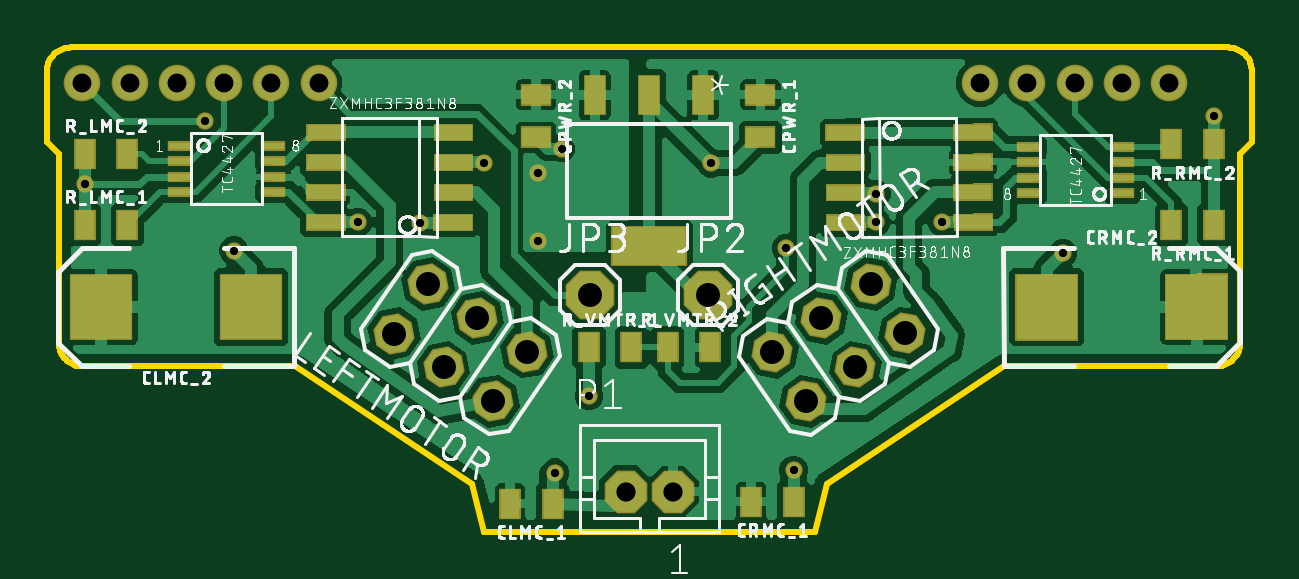
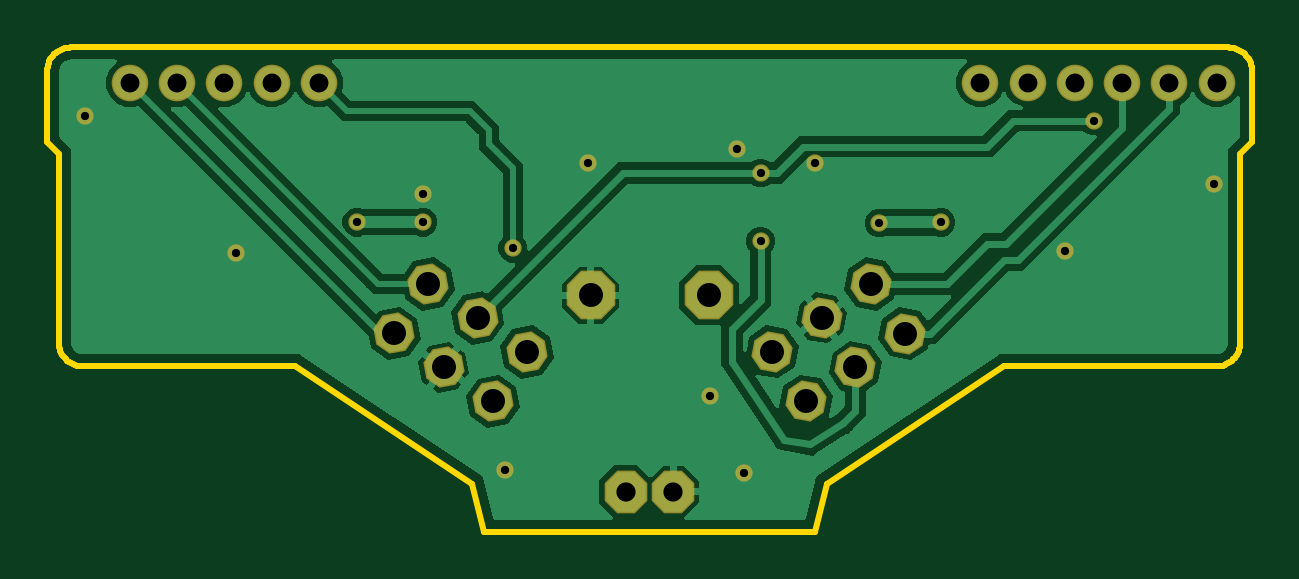
Circuit board: 10 layer files. Board 51.0 x 20.5 mm.
- bottom_copper: copper_bottom.gbr (42220 bytes)
- top_copper: copper_top.gbr (116921 bytes)
- drill: drills.xln (776 bytes)
- outline: profile.gbr (1984 bytes)
- bottom_silk: silkscreen_bottom.gbr (309 bytes)
- top_silk: silkscreen_top.gbr (142474 bytes)
- bottom_mask: soldermask_bottom.gbr (1390 bytes)
- top_mask: soldermask_top.gbr (4349 bytes)
- paste: solderpaste_bottom.gbr (306 bytes)
- paste: solderpaste_top.gbr (3260 bytes)

=== bottom_copper: copper_bottom.gbr (42220 bytes, source omitted) ===
=== top_copper: copper_top.gbr (116921 bytes, source omitted) ===
=== drill: drills.xln ===
M48
;GenerationSoftware,Autodesk,EAGLE,8.6.0*%
;CreationDate,2018-03-03T07:31:48Z*%
FMAT,2
ICI,OFF
METRIC,TZ,000.000
T4C0.350
T3C0.800
T2C0.813
T1C1.016
%
G90
M71
T1
X44188Y21385
X45620Y23484
X46287Y19954
X47718Y22052
X49816Y20621
X48385Y18523
X52500Y23000
X57500Y23000
X64377Y23487
X65815Y21394
X62283Y22049
X63722Y19956
X60190Y20610
X61629Y18517
T2
X56000Y14700
X54000Y14700
T3
X71000Y32000
X73000Y32000
X75000Y32000
X77000Y32000
X41000Y32000
X69000Y32000
X31000Y32000
X37000Y32000
X33000Y32000
X35000Y32000
X39000Y32000
T4
X37400Y24900
X31100Y27700
X72500Y24800
X48000Y28600
X64600Y27300
X51300Y29200
X36200Y30400
X50300Y28190
X78900Y30600
X67400Y26100
X60792Y25000
X64600Y26100
X45274Y26067
X57600Y28600
X42659Y26096
X52440Y18740
X51000Y15500
X61100Y15600
X50300Y25300
M30
=== outline: profile.gbr ===
G04 EAGLE Gerber X2 export*
G04 #@! %TF.Part,Single*
G04 #@! %TF.FileFunction,Profile,NP*
G04 #@! %TF.FilePolarity,Positive*
G04 #@! %TF.GenerationSoftware,Autodesk,EAGLE,8.6.0*
G04 #@! %TF.CreationDate,2018-03-03T07:31:49Z*
G75*
%MOMM*%
%FSLAX34Y34*%
%LPD*%
%AMOC8*
5,1,8,0,0,1.08239X$1,22.5*%
G01*
%ADD10C,0.254000*%


D10*
X295000Y295000D02*
X300000Y290000D01*
X300000Y210000D01*
X300038Y209128D01*
X300152Y208264D01*
X300341Y207412D01*
X300603Y206580D01*
X300937Y205774D01*
X301340Y205000D01*
X301808Y204264D01*
X302340Y203572D01*
X302929Y202929D01*
X303572Y202340D01*
X304264Y201808D01*
X305000Y201340D01*
X305774Y200937D01*
X306580Y200603D01*
X307412Y200341D01*
X308264Y200152D01*
X309128Y200038D01*
X310000Y200000D01*
X400000Y200000D01*
X475000Y150000D01*
X480000Y130000D01*
X620000Y130000D01*
X625000Y150000D01*
X700000Y200000D01*
X790000Y200000D01*
X790872Y200038D01*
X791736Y200152D01*
X792588Y200341D01*
X793420Y200603D01*
X794226Y200937D01*
X795000Y201340D01*
X795736Y201808D01*
X796428Y202340D01*
X797071Y202929D01*
X797660Y203572D01*
X798192Y204264D01*
X798660Y205000D01*
X799063Y205774D01*
X799397Y206580D01*
X799659Y207412D01*
X799848Y208264D01*
X799962Y209128D01*
X800000Y210000D01*
X800000Y290000D01*
X805000Y295000D01*
X805000Y325000D01*
X804962Y325872D01*
X804848Y326736D01*
X804659Y327588D01*
X804397Y328420D01*
X804063Y329226D01*
X803660Y330000D01*
X803192Y330736D01*
X802660Y331428D01*
X802071Y332071D01*
X801428Y332660D01*
X800736Y333192D01*
X800000Y333660D01*
X799226Y334063D01*
X798420Y334397D01*
X797588Y334659D01*
X796736Y334848D01*
X795872Y334962D01*
X795000Y335000D01*
X305000Y335000D01*
X304128Y334962D01*
X303264Y334848D01*
X302412Y334659D01*
X301580Y334397D01*
X300774Y334063D01*
X300000Y333660D01*
X299264Y333192D01*
X298572Y332660D01*
X297929Y332071D01*
X297340Y331428D01*
X296808Y330736D01*
X296340Y330000D01*
X295937Y329226D01*
X295603Y328420D01*
X295341Y327588D01*
X295152Y326736D01*
X295038Y325872D01*
X295000Y325000D01*
X295000Y295000D01*
M02*

=== bottom_silk: silkscreen_bottom.gbr ===
G04 EAGLE Gerber X2 export*
G04 #@! %TF.Part,Single*
G04 #@! %TF.FileFunction,Legend,Bot,1*
G04 #@! %TF.FilePolarity,Positive*
G04 #@! %TF.GenerationSoftware,Autodesk,EAGLE,8.6.0*
G04 #@! %TF.CreationDate,2018-03-03T07:31:49Z*
G75*
%MOMM*%
%FSLAX34Y34*%
%LPD*%
%AMOC8*
5,1,8,0,0,1.08239X$1,22.5*%
G01*


M02*

=== top_silk: silkscreen_top.gbr (142474 bytes, source omitted) ===
=== bottom_mask: soldermask_bottom.gbr ===
G04 EAGLE Gerber X2 export*
G04 #@! %TF.Part,Single*
G04 #@! %TF.FileFunction,Soldermask,Bot,1*
G04 #@! %TF.FilePolarity,Negative*
G04 #@! %TF.GenerationSoftware,Autodesk,EAGLE,8.6.0*
G04 #@! %TF.CreationDate,2018-03-03T07:31:49Z*
G75*
%MOMM*%
%FSLAX34Y34*%
%LPD*%
%AMOC8*
5,1,8,0,0,1.08239X$1,22.5*%
G01*
%ADD10C,1.549400*%
%ADD11P,1.787026X8X168.200000*%
%ADD12P,1.787026X8X57.000000*%
%ADD13P,2.226909X8X22.500000*%
%ADD14P,1.951982X8X22.500000*%
%ADD15C,0.731000*%


D10*
X310000Y320000D03*
D11*
X498163Y206208D03*
X483850Y185225D03*
X477180Y220521D03*
X462867Y199539D03*
X456198Y234835D03*
X441884Y213852D03*
D10*
X330000Y320000D03*
X350000Y320000D03*
X370000Y320000D03*
X390000Y320000D03*
D12*
X616288Y185169D03*
X601901Y206101D03*
X637221Y199555D03*
X622834Y220488D03*
X658154Y213942D03*
X643767Y234875D03*
D10*
X710000Y320000D03*
X730000Y320000D03*
X750000Y320000D03*
X770000Y320000D03*
X690000Y320000D03*
X410000Y320000D03*
D13*
X575000Y230000D03*
X525000Y230000D03*
D14*
X540000Y147000D03*
X560000Y147000D03*
D15*
X374000Y249000D03*
X311000Y277000D03*
X725000Y248000D03*
X480000Y286000D03*
X646000Y273000D03*
X576000Y286000D03*
X513000Y292000D03*
X611000Y156000D03*
X510000Y155000D03*
X524400Y187400D03*
X789000Y306000D03*
X503000Y281900D03*
X362000Y304000D03*
X503000Y253000D03*
X426590Y260960D03*
X452740Y260670D03*
X674000Y261000D03*
X646000Y261000D03*
X607916Y250000D03*
M02*

=== top_mask: soldermask_top.gbr ===
G04 EAGLE Gerber X2 export*
G04 #@! %TF.Part,Single*
G04 #@! %TF.FileFunction,Soldermask,Top,1*
G04 #@! %TF.FilePolarity,Negative*
G04 #@! %TF.GenerationSoftware,Autodesk,EAGLE,8.6.0*
G04 #@! %TF.CreationDate,2018-03-03T07:31:49Z*
G75*
%MOMM*%
%FSLAX34Y34*%
%LPD*%
%AMOC8*
5,1,8,0,0,1.08239X$1,22.5*%
G01*
%ADD10C,1.549400*%
%ADD11R,0.927000X1.327000*%
%ADD12R,2.677000X2.827000*%
%ADD13P,1.787026X8X168.200000*%
%ADD14P,1.787026X8X57.000000*%
%ADD15R,1.077000X0.427000*%
%ADD16R,1.677000X0.727000*%
%ADD17R,1.327000X0.927000*%
%ADD18R,0.965200X1.727200*%
%ADD19R,3.225800X1.727200*%
%ADD20P,2.226909X8X22.500000*%
%ADD21P,1.951982X8X22.500000*%
%ADD22C,0.731000*%


D10*
X310000Y320000D03*
D11*
X509000Y141900D03*
X491000Y141900D03*
D12*
X381400Y225100D03*
X318000Y225100D03*
D11*
X611000Y142700D03*
X593000Y142700D03*
D12*
G36*
X704791Y239156D02*
X731560Y239203D01*
X731609Y210934D01*
X704840Y210887D01*
X704791Y239156D01*
G37*
G36*
X768191Y239266D02*
X794960Y239313D01*
X795009Y211044D01*
X768240Y210997D01*
X768191Y239266D01*
G37*
D13*
X498163Y206208D03*
X483850Y185225D03*
X477180Y220521D03*
X462867Y199539D03*
X456198Y234835D03*
X441884Y213852D03*
D10*
X330000Y320000D03*
X350000Y320000D03*
X370000Y320000D03*
X390000Y320000D03*
D14*
X616288Y185169D03*
X601901Y206101D03*
X637221Y199555D03*
X622834Y220488D03*
X658154Y213942D03*
X643767Y234875D03*
D10*
X710000Y320000D03*
X730000Y320000D03*
X750000Y320000D03*
X770000Y320000D03*
D11*
X311000Y259900D03*
X329000Y259900D03*
X311000Y290000D03*
X329000Y290000D03*
X789000Y260000D03*
X771000Y260000D03*
X789000Y294000D03*
X771000Y294000D03*
D15*
X351350Y280350D03*
X351350Y273850D03*
X351350Y286850D03*
X351350Y293350D03*
X390850Y293350D03*
X390850Y286850D03*
X390850Y280350D03*
X390850Y273850D03*
D16*
G36*
X404633Y290046D02*
X421402Y290017D01*
X421389Y282748D01*
X404620Y282777D01*
X404633Y290046D01*
G37*
G36*
X404655Y302746D02*
X421424Y302717D01*
X421411Y295448D01*
X404642Y295477D01*
X404655Y302746D01*
G37*
G36*
X404611Y277346D02*
X421380Y277317D01*
X421367Y270048D01*
X404598Y270077D01*
X404611Y277346D01*
G37*
G36*
X404589Y264646D02*
X421358Y264617D01*
X421345Y257348D01*
X404576Y257377D01*
X404589Y264646D01*
G37*
G36*
X458589Y264552D02*
X475358Y264523D01*
X475345Y257254D01*
X458576Y257283D01*
X458589Y264552D01*
G37*
G36*
X458611Y277252D02*
X475380Y277223D01*
X475367Y269954D01*
X458598Y269983D01*
X458611Y277252D01*
G37*
G36*
X458633Y289952D02*
X475402Y289923D01*
X475389Y282654D01*
X458620Y282683D01*
X458633Y289952D01*
G37*
G36*
X458655Y302652D02*
X475424Y302623D01*
X475411Y295354D01*
X458642Y295383D01*
X458655Y302652D01*
G37*
D15*
X750150Y286350D03*
X750150Y292850D03*
X750150Y279850D03*
X750150Y273350D03*
X710650Y273350D03*
X710650Y279850D03*
X710650Y286350D03*
X710650Y292850D03*
D16*
G36*
X695436Y270200D02*
X678668Y270113D01*
X678630Y277382D01*
X695398Y277469D01*
X695436Y270200D01*
G37*
G36*
X695502Y257501D02*
X678734Y257414D01*
X678696Y264683D01*
X695464Y264770D01*
X695502Y257501D01*
G37*
G36*
X695369Y282900D02*
X678601Y282813D01*
X678563Y290082D01*
X695331Y290169D01*
X695369Y282900D01*
G37*
G36*
X695303Y295600D02*
X678535Y295513D01*
X678497Y302782D01*
X695265Y302869D01*
X695303Y295600D01*
G37*
G36*
X641304Y295317D02*
X624536Y295230D01*
X624498Y302499D01*
X641266Y302586D01*
X641304Y295317D01*
G37*
G36*
X641370Y282618D02*
X624602Y282531D01*
X624564Y289800D01*
X641332Y289887D01*
X641370Y282618D01*
G37*
G36*
X641437Y269918D02*
X624669Y269831D01*
X624631Y277100D01*
X641399Y277187D01*
X641437Y269918D01*
G37*
G36*
X641503Y257218D02*
X624735Y257131D01*
X624697Y264400D01*
X641465Y264487D01*
X641503Y257218D01*
G37*
D17*
X597000Y315000D03*
X597000Y297000D03*
D18*
X572800Y314804D03*
X549800Y314804D03*
X526800Y314804D03*
D19*
X549800Y250796D03*
D17*
X502000Y315000D03*
X502000Y297000D03*
D11*
X524400Y208000D03*
X542400Y208000D03*
X557800Y208000D03*
X575800Y208000D03*
D10*
X690000Y320000D03*
X410000Y320000D03*
D20*
X575000Y230000D03*
X525000Y230000D03*
D21*
X540000Y147000D03*
X560000Y147000D03*
D22*
X374000Y249000D03*
X311000Y277000D03*
X725000Y248000D03*
X480000Y286000D03*
X646000Y273000D03*
X576000Y286000D03*
X513000Y292000D03*
X611000Y156000D03*
X510000Y155000D03*
X524400Y187400D03*
X789000Y306000D03*
X503000Y281900D03*
X362000Y304000D03*
X503000Y253000D03*
X426590Y260960D03*
X452740Y260670D03*
X674000Y261000D03*
X646000Y261000D03*
X607916Y250000D03*
M02*

=== paste: solderpaste_bottom.gbr ===
G04 EAGLE Gerber X2 export*
G04 #@! %TF.Part,Single*
G04 #@! %TF.FileFunction,Paste,Bot*
G04 #@! %TF.FilePolarity,Positive*
G04 #@! %TF.GenerationSoftware,Autodesk,EAGLE,8.6.0*
G04 #@! %TF.CreationDate,2018-03-03T07:31:49Z*
G75*
%MOMM*%
%FSLAX34Y34*%
%LPD*%
%AMOC8*
5,1,8,0,0,1.08239X$1,22.5*%
G01*


M02*

=== paste: solderpaste_top.gbr ===
G04 EAGLE Gerber X2 export*
G04 #@! %TF.Part,Single*
G04 #@! %TF.FileFunction,Paste,Top*
G04 #@! %TF.FilePolarity,Positive*
G04 #@! %TF.GenerationSoftware,Autodesk,EAGLE,8.6.0*
G04 #@! %TF.CreationDate,2018-03-03T07:31:49Z*
G75*
%MOMM*%
%FSLAX34Y34*%
%LPD*%
%AMOC8*
5,1,8,0,0,1.08239X$1,22.5*%
G01*
%ADD10R,0.800000X1.200000*%
%ADD11R,2.550000X2.700000*%
%ADD12R,0.950000X0.300000*%
%ADD13R,1.550000X0.600000*%
%ADD14R,1.200000X0.800000*%
%ADD15R,0.838200X1.600200*%
%ADD16R,3.098800X1.600200*%


D10*
X509000Y141900D03*
X491000Y141900D03*
D11*
X381400Y225100D03*
X318000Y225100D03*
D10*
X611000Y142700D03*
X593000Y142700D03*
D11*
G36*
X705427Y238522D02*
X730926Y238567D01*
X730973Y211568D01*
X705474Y211523D01*
X705427Y238522D01*
G37*
G36*
X768827Y238632D02*
X794326Y238677D01*
X794373Y211678D01*
X768874Y211633D01*
X768827Y238632D01*
G37*
D10*
X311000Y259900D03*
X329000Y259900D03*
X311000Y290000D03*
X329000Y290000D03*
X789000Y260000D03*
X771000Y260000D03*
X789000Y294000D03*
X771000Y294000D03*
D12*
X351350Y280350D03*
X351350Y273850D03*
X351350Y286850D03*
X351350Y293350D03*
X390850Y293350D03*
X390850Y286850D03*
X390850Y280350D03*
X390850Y273850D03*
D13*
G36*
X405267Y289410D02*
X420766Y289383D01*
X420755Y283384D01*
X405256Y283411D01*
X405267Y289410D01*
G37*
G36*
X405289Y302110D02*
X420788Y302083D01*
X420777Y296084D01*
X405278Y296111D01*
X405289Y302110D01*
G37*
G36*
X405245Y276710D02*
X420744Y276683D01*
X420733Y270684D01*
X405234Y270711D01*
X405245Y276710D01*
G37*
G36*
X405223Y264010D02*
X420722Y263983D01*
X420711Y257984D01*
X405212Y258011D01*
X405223Y264010D01*
G37*
G36*
X459223Y263916D02*
X474722Y263889D01*
X474711Y257890D01*
X459212Y257917D01*
X459223Y263916D01*
G37*
G36*
X459245Y276616D02*
X474744Y276589D01*
X474733Y270590D01*
X459234Y270617D01*
X459245Y276616D01*
G37*
G36*
X459267Y289316D02*
X474766Y289289D01*
X474755Y283290D01*
X459256Y283317D01*
X459267Y289316D01*
G37*
G36*
X459289Y302016D02*
X474788Y301989D01*
X474777Y295990D01*
X459278Y296017D01*
X459289Y302016D01*
G37*
D12*
X750150Y286350D03*
X750150Y292850D03*
X750150Y279850D03*
X750150Y273350D03*
X710650Y273350D03*
X710650Y279850D03*
X710650Y286350D03*
X710650Y292850D03*
D13*
G36*
X694798Y270832D02*
X679299Y270751D01*
X679268Y276750D01*
X694767Y276831D01*
X694798Y270832D01*
G37*
G36*
X694864Y258133D02*
X679365Y258052D01*
X679334Y264051D01*
X694833Y264132D01*
X694864Y258133D01*
G37*
G36*
X694731Y283532D02*
X679232Y283451D01*
X679201Y289450D01*
X694700Y289531D01*
X694731Y283532D01*
G37*
G36*
X694665Y296232D02*
X679166Y296151D01*
X679135Y302150D01*
X694634Y302231D01*
X694665Y296232D01*
G37*
G36*
X640666Y295949D02*
X625167Y295868D01*
X625136Y301867D01*
X640635Y301948D01*
X640666Y295949D01*
G37*
G36*
X640732Y283250D02*
X625233Y283169D01*
X625202Y289168D01*
X640701Y289249D01*
X640732Y283250D01*
G37*
G36*
X640799Y270550D02*
X625300Y270469D01*
X625269Y276468D01*
X640768Y276549D01*
X640799Y270550D01*
G37*
G36*
X640865Y257850D02*
X625366Y257769D01*
X625335Y263768D01*
X640834Y263849D01*
X640865Y257850D01*
G37*
D14*
X597000Y315000D03*
X597000Y297000D03*
D15*
X572800Y314804D03*
X549800Y314804D03*
X526800Y314804D03*
D16*
X549800Y250796D03*
D14*
X502000Y315000D03*
X502000Y297000D03*
D10*
X524400Y208000D03*
X542400Y208000D03*
X557800Y208000D03*
X575800Y208000D03*
M02*

